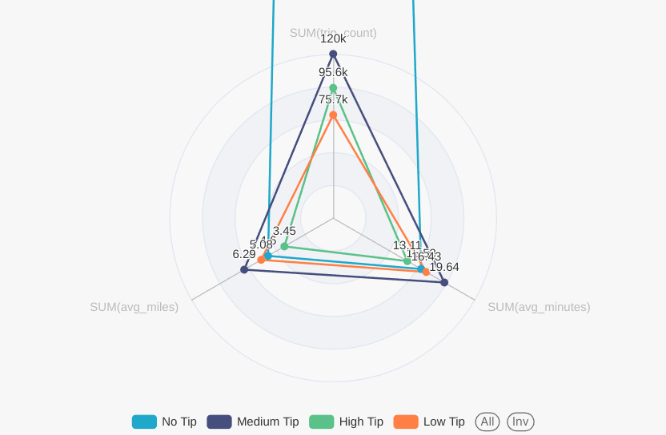

Values plotted in this chart, from the file beside it:
tip_category, trip_count, avg_miles, avg_minutes
High Tip, 95589, 3.448, 13.11
Medium Tip, 120441, 6.286, 19.64
Low Tip, 75706, 5.085, 16.43
No Tip, 2161692, 4.601, 15.53
